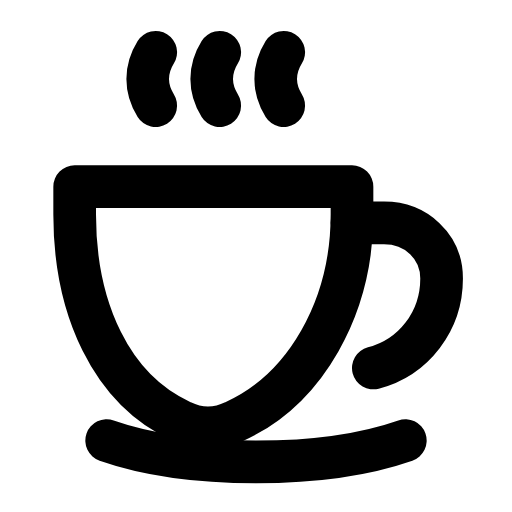
t = 0.00 s
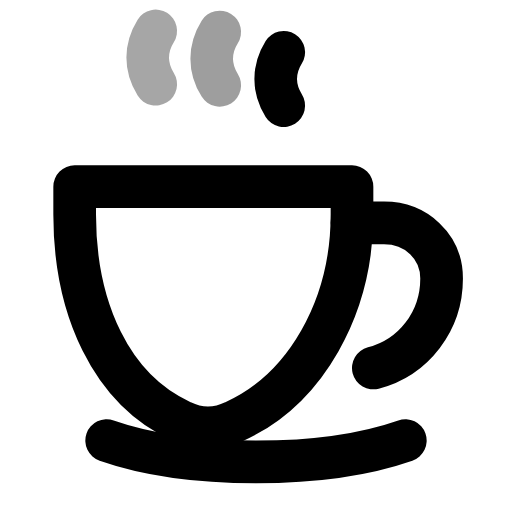
t = 0.28 s
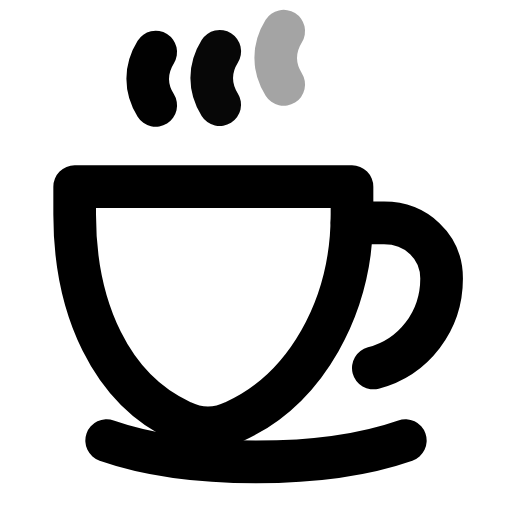
t = 0.60 s
t = 0.83 s: frame unchanged from t = 0.00 s, image omitted
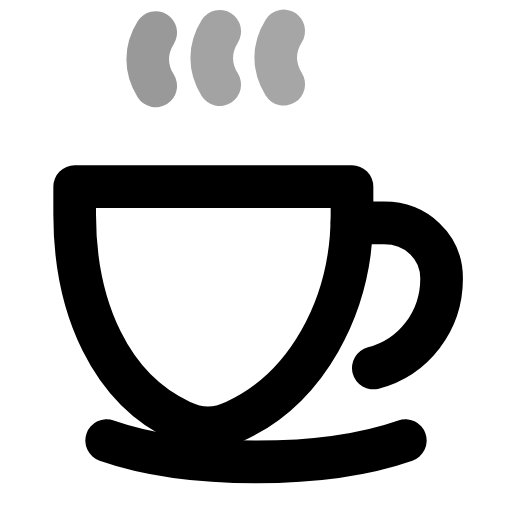
t = 1.13 s
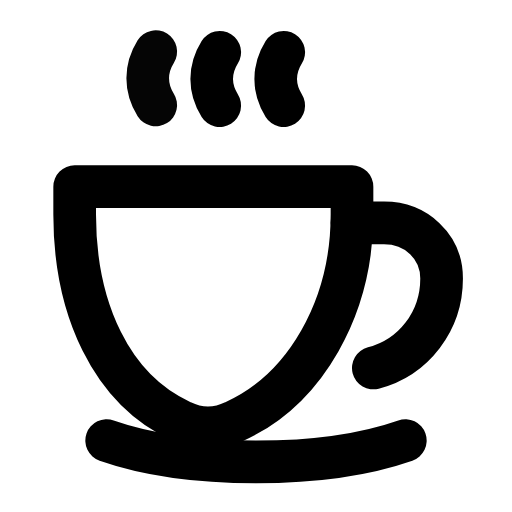
t = 1.43 s

The animated SVG that drew these frames (rendered in a browser with its animation timeline set to each time). Animation: 6 SMIL elements (animate=3,animateTransform=3); one cycle of 1.70 s, repeats indefinitely.

<svg xmlns="http://www.w3.org/2000/svg" width="24" height="24" viewBox="0 0 24 24" fill="none"><g transform="translate(0 -0.75)"><path stroke="currentColor" stroke-width="2" stroke-linecap="round" stroke-linejoin="round" fill="none" d="M3.5 9.5L16.5 9.5L16.5 10.8C16.5 15.2 14.3 19 11 20.5C10.2 20.9 9.3 20.9 8.5 20.5C5.2 19 3.5 15.2 3.5 10.8L3.5 9.5Z"></path><path stroke="currentColor" stroke-width="2" stroke-linecap="round" stroke-linejoin="round" fill="none" d="M16.5 11.2L18 11.2C19.5 11.2 20.7 12.3 20.7 13.8C20.7 15.8 19.4 17.5 17.5 18"></path><path stroke="currentColor" stroke-width="2" stroke-linecap="round" stroke-linejoin="round" fill="none" d="M5 21.4C7 22.1 9.4 22.4 12 22.4S17 22.1 19 21.4"></path><path stroke="currentColor" stroke-width="2" stroke-linecap="round" stroke-linejoin="round" fill="none" d="M7.3 3.2C6.8 4 6.8 4.9 7.3 5.7"><animateTransform attributeName="transform" type="translate" values="0 0;0 -1;0 0;0 0;0 -1;0 0;0 0" keyTimes="0;0.18;0.45;0.6;0.78;0.9;1" dur="1.7s" repeatCount="indefinite" calcMode="spline" keySplines="0.16 1 0.3 1;0.16 1 0.3 1;0.16 1 0.3 1;0.16 1 0.3 1;0.16 1 0.3 1;0.16 1 0.3 1"/><animate attributeName="opacity" values="1;0.35;1;1;0.35;1;1" keyTimes="0;0.18;0.45;0.6;0.78;0.9;1" dur="1.7s" repeatCount="indefinite" calcMode="spline" keySplines="0.16 1 0.3 1;0.16 1 0.3 1;0.16 1 0.3 1;0.16 1 0.3 1;0.16 1 0.3 1;0.16 1 0.3 1"/></path><path stroke="currentColor" stroke-width="2" stroke-linecap="round" stroke-linejoin="round" fill="none" d="M10.3 3.2C9.8 4 9.8 4.9 10.3 5.7"><animateTransform attributeName="transform" type="translate" values="0 0;0 0;0 -1;0 0;0 0;0 -1;0 0;0 0;0 0" keyTimes="0;0.081;0.27;0.45;0.6;0.72;0.846;0.9;1" dur="1.7s" repeatCount="indefinite" calcMode="spline" keySplines="0.16 1 0.3 1;0.16 1 0.3 1;0.16 1 0.3 1;0.16 1 0.3 1;0.16 1 0.3 1;0.16 1 0.3 1;0.16 1 0.3 1;0.16 1 0.3 1"/><animate attributeName="opacity" values="1;1;0.35;1;1;0.35;1;1;1" keyTimes="0;0.081;0.27;0.45;0.6;0.72;0.846;0.9;1" dur="1.7s" repeatCount="indefinite" calcMode="spline" keySplines="0.16 1 0.3 1;0.16 1 0.3 1;0.16 1 0.3 1;0.16 1 0.3 1;0.16 1 0.3 1;0.16 1 0.3 1;0.16 1 0.3 1;0.16 1 0.3 1"/></path><path stroke="currentColor" stroke-width="2" stroke-linecap="round" stroke-linejoin="round" fill="none" d="M13.3 3.2C12.8 4 12.8 4.9 13.3 5.7"><animateTransform attributeName="transform" type="translate" values="0 0;0 0;0 -1;0 0;0 0;0 -1;0 0;0 0;0 0" keyTimes="0;0.162;0.351;0.45;0.6;0.666;0.792;0.9;1" dur="1.7s" repeatCount="indefinite" calcMode="spline" keySplines="0.16 1 0.3 1;0.16 1 0.3 1;0.16 1 0.3 1;0.16 1 0.3 1;0.16 1 0.3 1;0.16 1 0.3 1;0.16 1 0.3 1;0.16 1 0.3 1"/><animate attributeName="opacity" values="1;1;0.35;1;1;0.35;1;1;1" keyTimes="0;0.162;0.351;0.45;0.6;0.666;0.792;0.9;1" dur="1.7s" repeatCount="indefinite" calcMode="spline" keySplines="0.16 1 0.3 1;0.16 1 0.3 1;0.16 1 0.3 1;0.16 1 0.3 1;0.16 1 0.3 1;0.16 1 0.3 1;0.16 1 0.3 1;0.16 1 0.3 1"/></path></g></svg>
